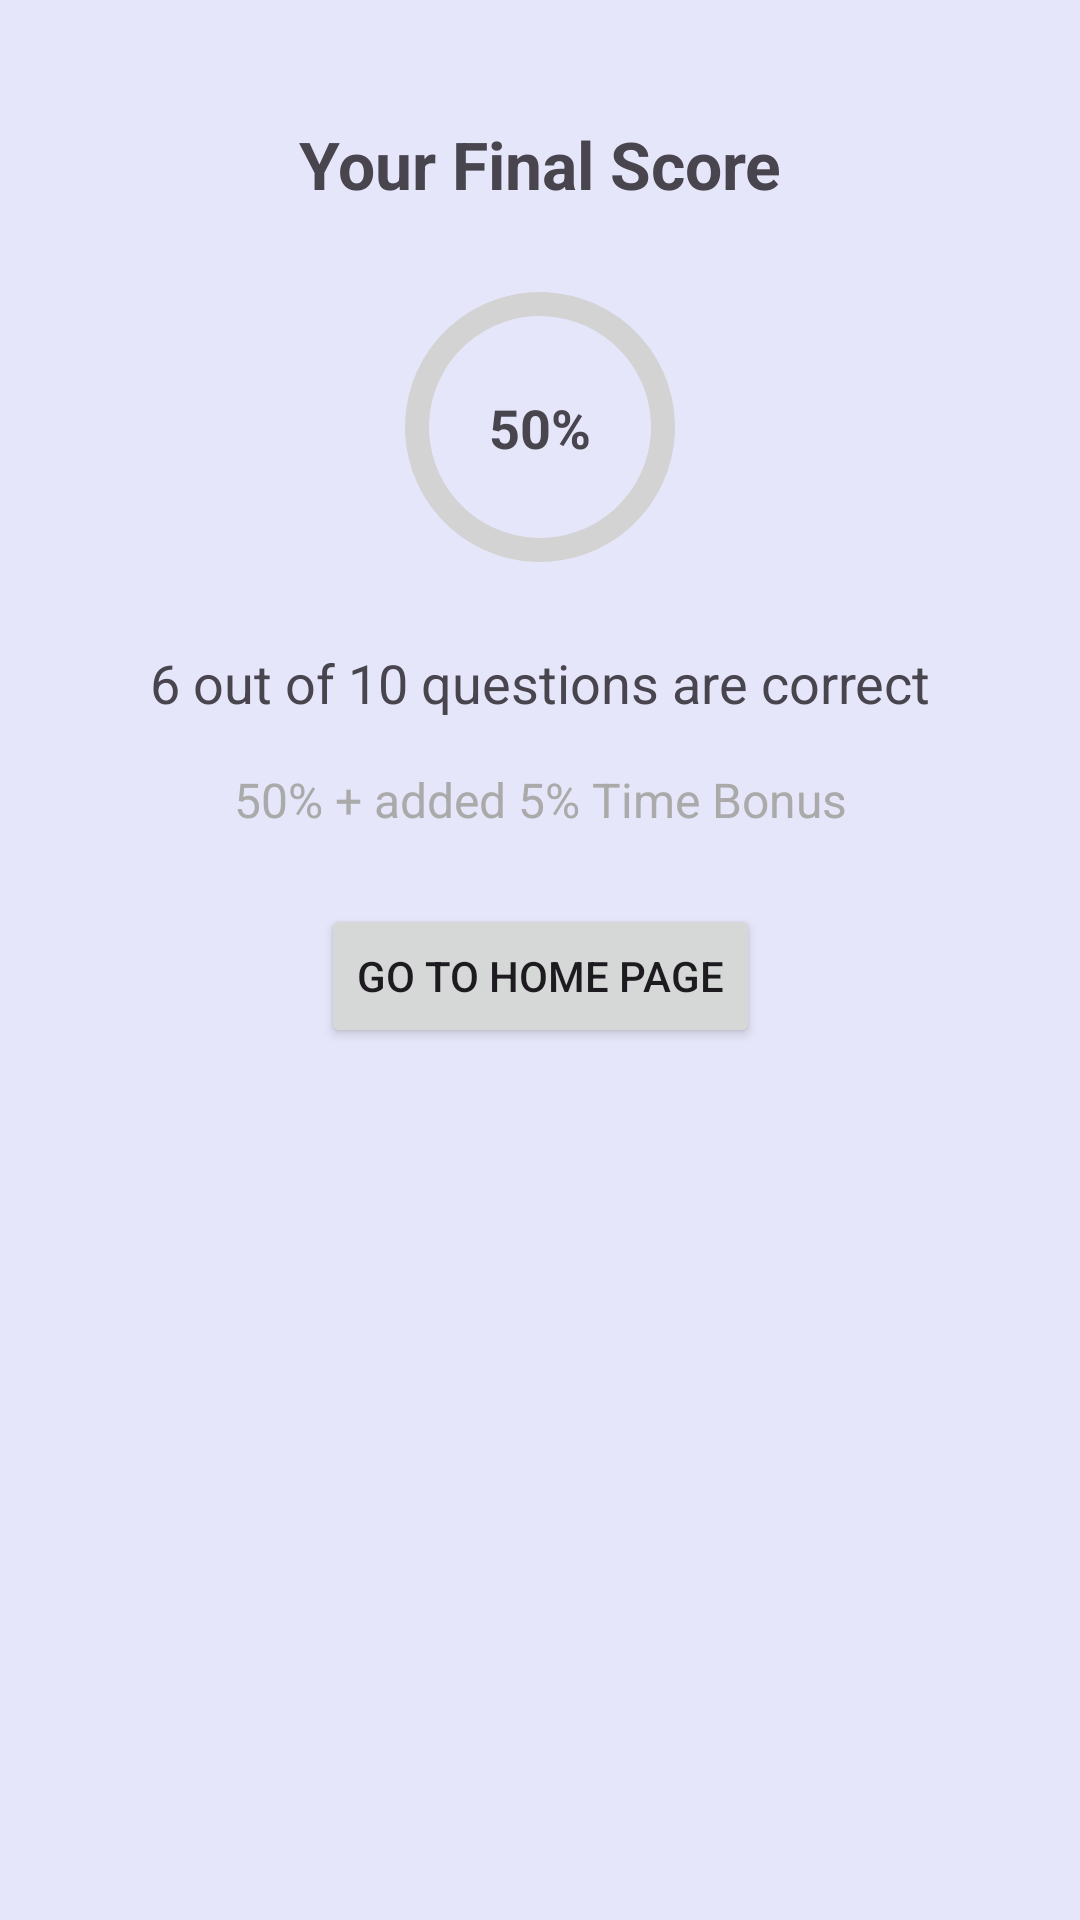

Produce the Android XML layout that renders to this screen, including the resource entries it uses.
<!-- AndroidManifest.xml: application theme Theme.Assignment1 -->
<!-- res/layout/activity_result.xml -->
<?xml version="1.0" encoding="utf-8"?>
<androidx.constraintlayout.widget.ConstraintLayout
    xmlns:android="http://schemas.android.com/apk/res/android"
    xmlns:app="http://schemas.android.com/apk/res-auto"
    xmlns:tools="http://schemas.android.com/tools"
    android:layout_width="match_parent"
    android:layout_height="match_parent"
    android:background="@color/lavender"
    android:padding="16dp">

    
    <TextView
        android:id="@+id/score_title"
        android:layout_width="0dp"
        android:layout_height="wrap_content"
        android:gravity="center"
        android:textSize="22sp"
        android:textStyle="bold"
        android:text="Your Final Score"
        android:paddingTop="24dp"
        app:layout_constraintTop_toTopOf="parent"
        app:layout_constraintStart_toStartOf="parent"
        app:layout_constraintEnd_toEndOf="parent" />

    
    <com.google.android.material.progressindicator.CircularProgressIndicator
        android:id="@+id/score_progress_indicator"
        android:layout_width="90dp"
        android:layout_height="90dp"
        app:indicatorSize="90dp"
        app:trackThickness="8dp"
        app:trackColor="@color/light_gray"
        tools:progress="60"
        app:layout_constraintTop_toBottomOf="@id/score_title"
        app:layout_constraintStart_toStartOf="parent"
        app:layout_constraintEnd_toEndOf="parent"
        android:layout_marginTop="24dp" />

    
    <TextView
        android:id="@+id/score_progress_text"
        android:layout_width="wrap_content"
        android:layout_height="wrap_content"
        android:textSize="18sp"
        android:textStyle="bold"
        android:gravity="center"
        android:text="50%"
        app:layout_constraintTop_toTopOf="@id/score_progress_indicator"
        app:layout_constraintBottom_toBottomOf="@id/score_progress_indicator"
        app:layout_constraintStart_toStartOf="@id/score_progress_indicator"
        app:layout_constraintEnd_toEndOf="@id/score_progress_indicator" />

    
    <TextView
        android:id="@+id/score_subtitle"
        android:layout_width="0dp"
        android:layout_height="wrap_content"
        android:gravity="center"
        android:text="6 out of 10 questions are correct"
        android:textSize="18sp"
        app:layout_constraintTop_toBottomOf="@id/score_progress_indicator"
        app:layout_constraintStart_toStartOf="parent"
        app:layout_constraintEnd_toEndOf="parent"
        android:layout_marginTop="24dp" />

    
    <TextView
        android:id="@+id/score_breakdown"
        android:layout_width="0dp"
        android:layout_height="wrap_content"
        android:gravity="center"
        android:textSize="16sp"
        android:text="50% + added 5% Time Bonus"
        android:textColor="@android:color/darker_gray"
        app:layout_constraintTop_toBottomOf="@id/score_subtitle"
        app:layout_constraintStart_toStartOf="parent"
        app:layout_constraintEnd_toEndOf="parent"
        android:layout_marginTop="16dp" />

    
    <TextView
        android:id="@+id/speed_bonus_message"
        android:layout_width="0dp"
        android:layout_height="wrap_content"
        android:gravity="center"
        android:textSize="16sp"
        android:textColor="@android:color/holo_green_dark"
        android:text="Congratulations! You completed the quiz quickly and earned a Speed Bonus of +5%!"
        app:layout_constraintTop_toBottomOf="@id/score_breakdown"
        app:layout_constraintStart_toStartOf="parent"
        app:layout_constraintEnd_toEndOf="parent"
        android:layout_marginTop="16dp"
        android:visibility="gone" />

    
    <TextView
        android:id="@+id/time_up_message"
        android:layout_width="0dp"
        android:layout_height="wrap_content"
        android:gravity="center"
        android:textSize="16sp"
        android:textColor="@android:color/holo_red_dark"
        android:text="You didn't finish in time. Try to complete faster next time!"
        app:layout_constraintTop_toBottomOf="@id/speed_bonus_message"
        app:layout_constraintStart_toStartOf="parent"
        app:layout_constraintEnd_toEndOf="parent"
        android:layout_marginTop="16dp"
        android:visibility="gone" />

    
    <Button
        android:id="@+id/home_page_btn"
        android:layout_width="wrap_content"
        android:layout_height="wrap_content"
        android:text="Go to Home Page"
        app:layout_constraintTop_toBottomOf="@id/time_up_message"
        app:layout_constraintStart_toStartOf="parent"
        app:layout_constraintEnd_toEndOf="parent"
        android:layout_marginTop="24dp"/>

    
    <androidx.recyclerview.widget.RecyclerView
        android:id="@+id/rv_summary"
        android:layout_width="0dp"
        android:layout_height="0dp"
        app:layout_constraintTop_toBottomOf="@id/home_page_btn"
        app:layout_constraintStart_toStartOf="parent"
        app:layout_constraintEnd_toEndOf="parent"
        app:layout_constraintBottom_toBottomOf="parent"
        android:layout_marginTop="16dp"/>

    <TextView
        android:id="@+id/tvEmptyState"
        android:layout_width="wrap_content"
        android:layout_height="wrap_content"
        android:text="No results available."
        android:visibility="gone"
        app:layout_constraintTop_toTopOf="parent"
        app:layout_constraintStart_toStartOf="parent"
        app:layout_constraintEnd_toEndOf="parent"
        android:layout_marginTop="32dp"/>

</androidx.constraintlayout.widget.ConstraintLayout>
<!-- resources referenced by this layout -->
<resources>
  <color name="lavender">#E6E6FA</color>
  <color name="light_gray">#D3D3D3</color>
  <style name="Theme.Assignment1" parent="Theme.Material3.Light.NoActionBar">
          <item name="colorPrimary">@color/soft_pink</item>
          <item name="colorPrimaryVariant">@color/soft_purple</item>
          <item name="colorSecondary">@color/soft_blue</item>
          <item name="colorSecondaryVariant">@color/soft_yellow</item>
          <item name="colorSurface">@color/light_gray</item> 
          <item name="colorError">@color/dark_pink</item> 
          <item name="colorOnPrimary">@color/text_black</item> 
          <item name="colorOnSecondary">@color/text_black</item> 
          <item name="colorOnBackground">@color/text_black</item> 
          <item name="colorOnSurface">@color/text_black</item> 
          <item name="colorOnError">@color/text_white</item> 
      </style>
  <color name="soft_pink">#FFB6C1</color>
  <color name="soft_purple">#D8BFD8</color>
  <color name="soft_blue">#87CEEB</color>
  <color name="soft_yellow">#FFFACD</color>
  <color name="dark_pink">#C49092</color>
  <color name="text_black">#FF000000</color>
  <color name="text_white">#FFFFFFFF</color>
</resources>
